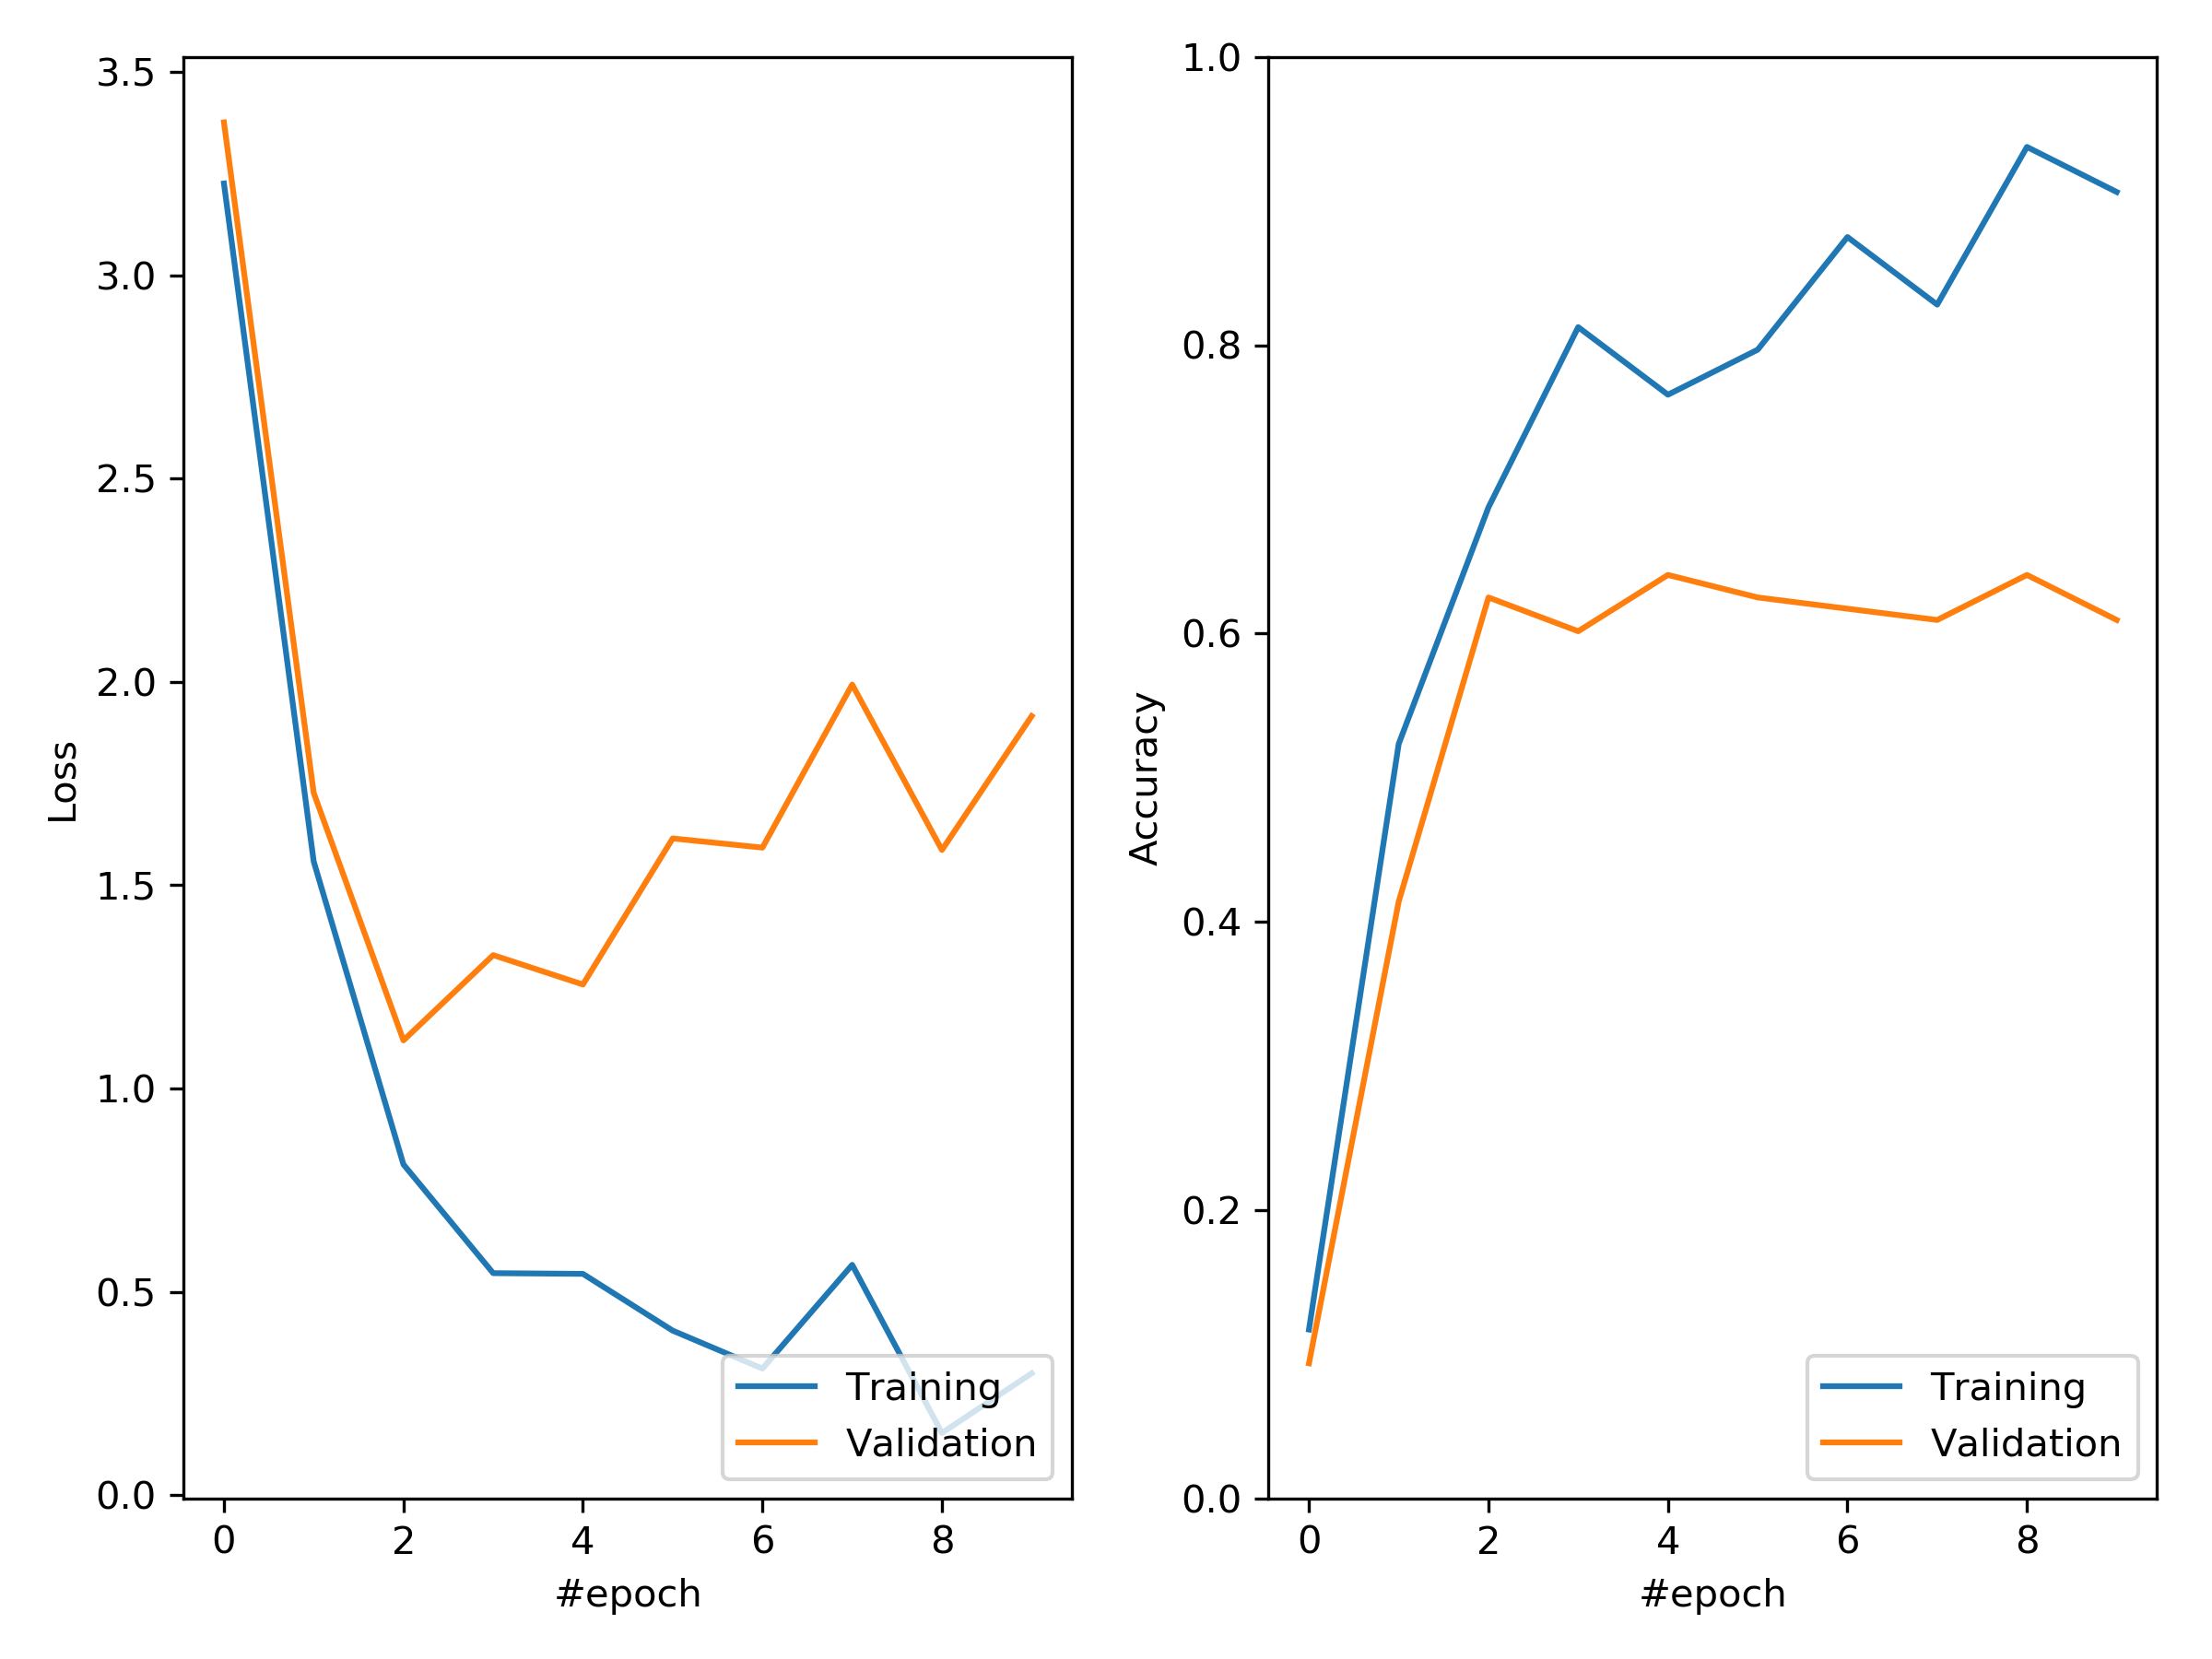

The table this chart was drawn from, first rows:
acc, loss, val_acc, val_loss
0.1172, 3.226, 0.09375, 3.376
0.5234, 1.558, 0.4141, 1.727
0.6875, 0.8133, 0.625, 1.118
0.8125, 0.5459, 0.6016, 1.328
0.7656, 0.5442, 0.6406, 1.256
0.7969, 0.4046, 0.625, 1.615
0.875, 0.3112, 0.6172, 1.592
0.8281, 0.5664, 0.6094, 1.993
0.9375, 0.1529, 0.6406, 1.587
0.9062, 0.2996, 0.6094, 1.916
